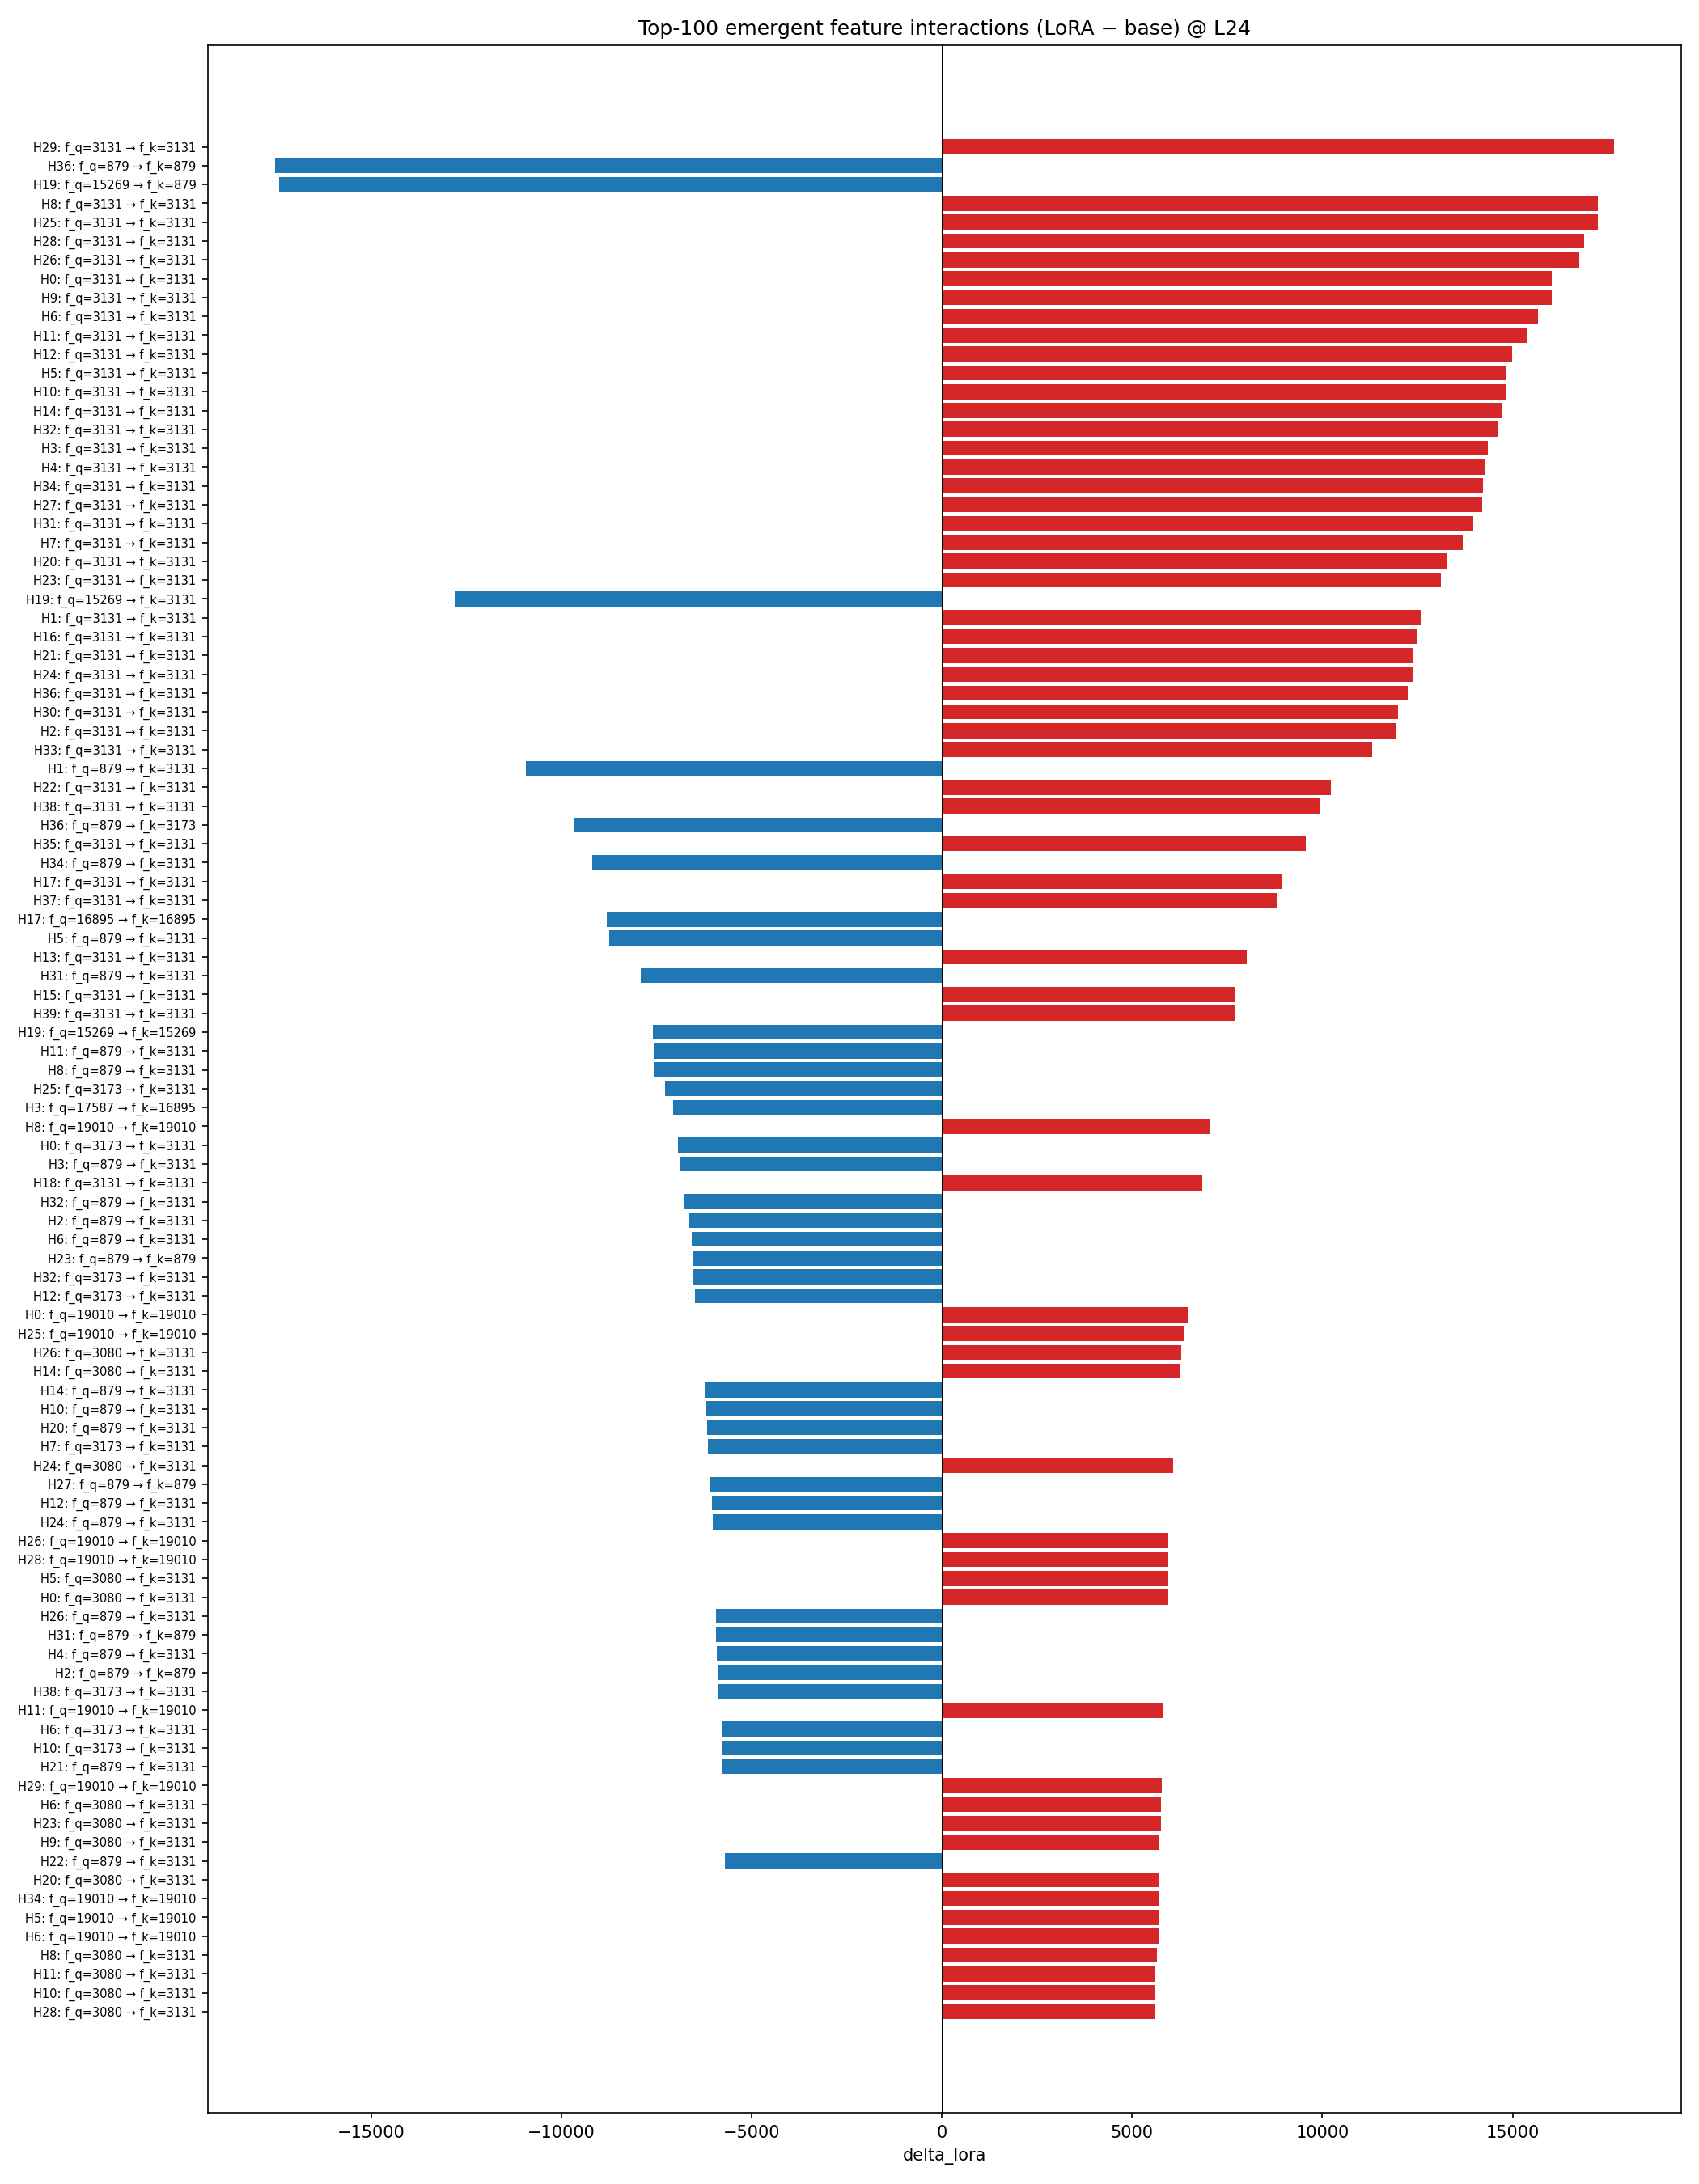

The data file committed next to this chart (first rows):
head, feat_q, feat_k, base, lora, delta_lora, abs_delta_lora
29, 3131, 3131, 844064, 861726, 17663, 17663
36, 879, 879, 172885, 155356, -17528, 17528
19, 15269, 879, 128106, 110685, -17421, 17421
8, 3131, 3131, 822087, 839329, 17242, 17242
25, 3131, 3131, 822087, 839329, 17242, 17242
28, 3131, 3131, 808854, 825735, 16881, 16881
26, 3131, 3131, 795468, 812222, 16754, 16754
0, 3131, 3131, 769053, 785086, 16033, 16033
9, 3131, 3131, 764668, 780697, 16028, 16028
6, 3131, 3131, 751243, 766920, 15677, 15677
11, 3131, 3131, 733650, 749035, 15386, 15386
12, 3131, 3131, 715998, 730979, 14981, 14981
5, 3131, 3131, 711577, 726416, 14839, 14839
10, 3131, 3131, 711577, 726416, 14839, 14839
14, 3131, 3131, 693818, 708540, 14722, 14722
32, 3131, 3131, 698303, 712936, 14633, 14633
3, 3131, 3131, 685047, 699406, 14359, 14359
4, 3131, 3131, 680559, 694831, 14272, 14272
34, 3131, 3131, 676140, 690354, 14214, 14214
27, 3131, 3131, 671684, 685887, 14203, 14203
31, 3131, 3131, 667372, 681334, 13962, 13962
7, 3131, 3131, 649578, 663268, 13690, 13690
20, 3131, 3131, 636413, 649694, 13281, 13281
23, 3131, 3131, 627570, 640686, 13116, 13116
19, 15269, 3131, 163551, 150754, -12797, 12797
1, 3131, 3131, 601058, 613644, 12586, 12586
16, 3131, 3131, 596576, 609056, 12480, 12480
21, 3131, 3131, 587755, 600142, 12386, 12386
24, 3131, 3131, 592151, 604518, 12367, 12367
36, 3131, 3131, 583272, 595511, 12239, 12239
30, 3131, 3131, 574306, 586298, 11992, 11992
2, 3131, 3131, 570068, 582006, 11938, 11938
33, 3131, 3131, 541473, 552784, 11311, 11311
1, 879, 3131, 302922, 291992, -10930, 10930
22, 3131, 3131, 488420, 498635, 10215, 10215
38, 3131, 3131, 472907, 482826, 9919, 9919
36, 879, 3173, 53968, 44285, -9683, 9683
35, 3131, 3131, 455199, 464756, 9556, 9556
34, 879, 3131, 254979, 245793, -9186, 9186
17, 3131, 3131, 424318, 433242, 8925, 8925
37, 3131, 3131, 422032, 430863, 8831, 8831
17, 16895, 16895, 75654, 66852, -8802, 8802
5, 879, 3131, 242594, 233844, -8749, 8749
13, 3131, 3131, 384527, 392543, 8017, 8017
31, 879, 3131, 220941, 213024, -7917, 7917
15, 3131, 3131, 369067, 376770, 7703, 7703
39, 3131, 3131, 366825, 374518, 7693, 7693
19, 15269, 15269, 49282, 41684, -7598, 7598
11, 879, 3131, 210148, 202586, -7562, 7562
8, 879, 3131, 210148, 202586, -7562, 7562
25, 3173, 3131, 49913, 42635, -7278, 7278
3, 17587, 16895, 95661, 88592, -7069, 7069
8, 19010, 19010, 75363, 82389, 7026, 7026
0, 3173, 3131, 47688, 40748, -6940, 6940
3, 879, 3131, 190850, 183955, -6894, 6894
18, 3131, 3131, 324789, 331634, 6845, 6845
32, 879, 3131, 187750, 180962, -6788, 6788
2, 879, 3131, 183902, 177257, -6645, 6645
6, 879, 3131, 183102, 176519, -6582, 6582
23, 879, 879, 64383, 57853, -6530, 6530
... 40 more rows
